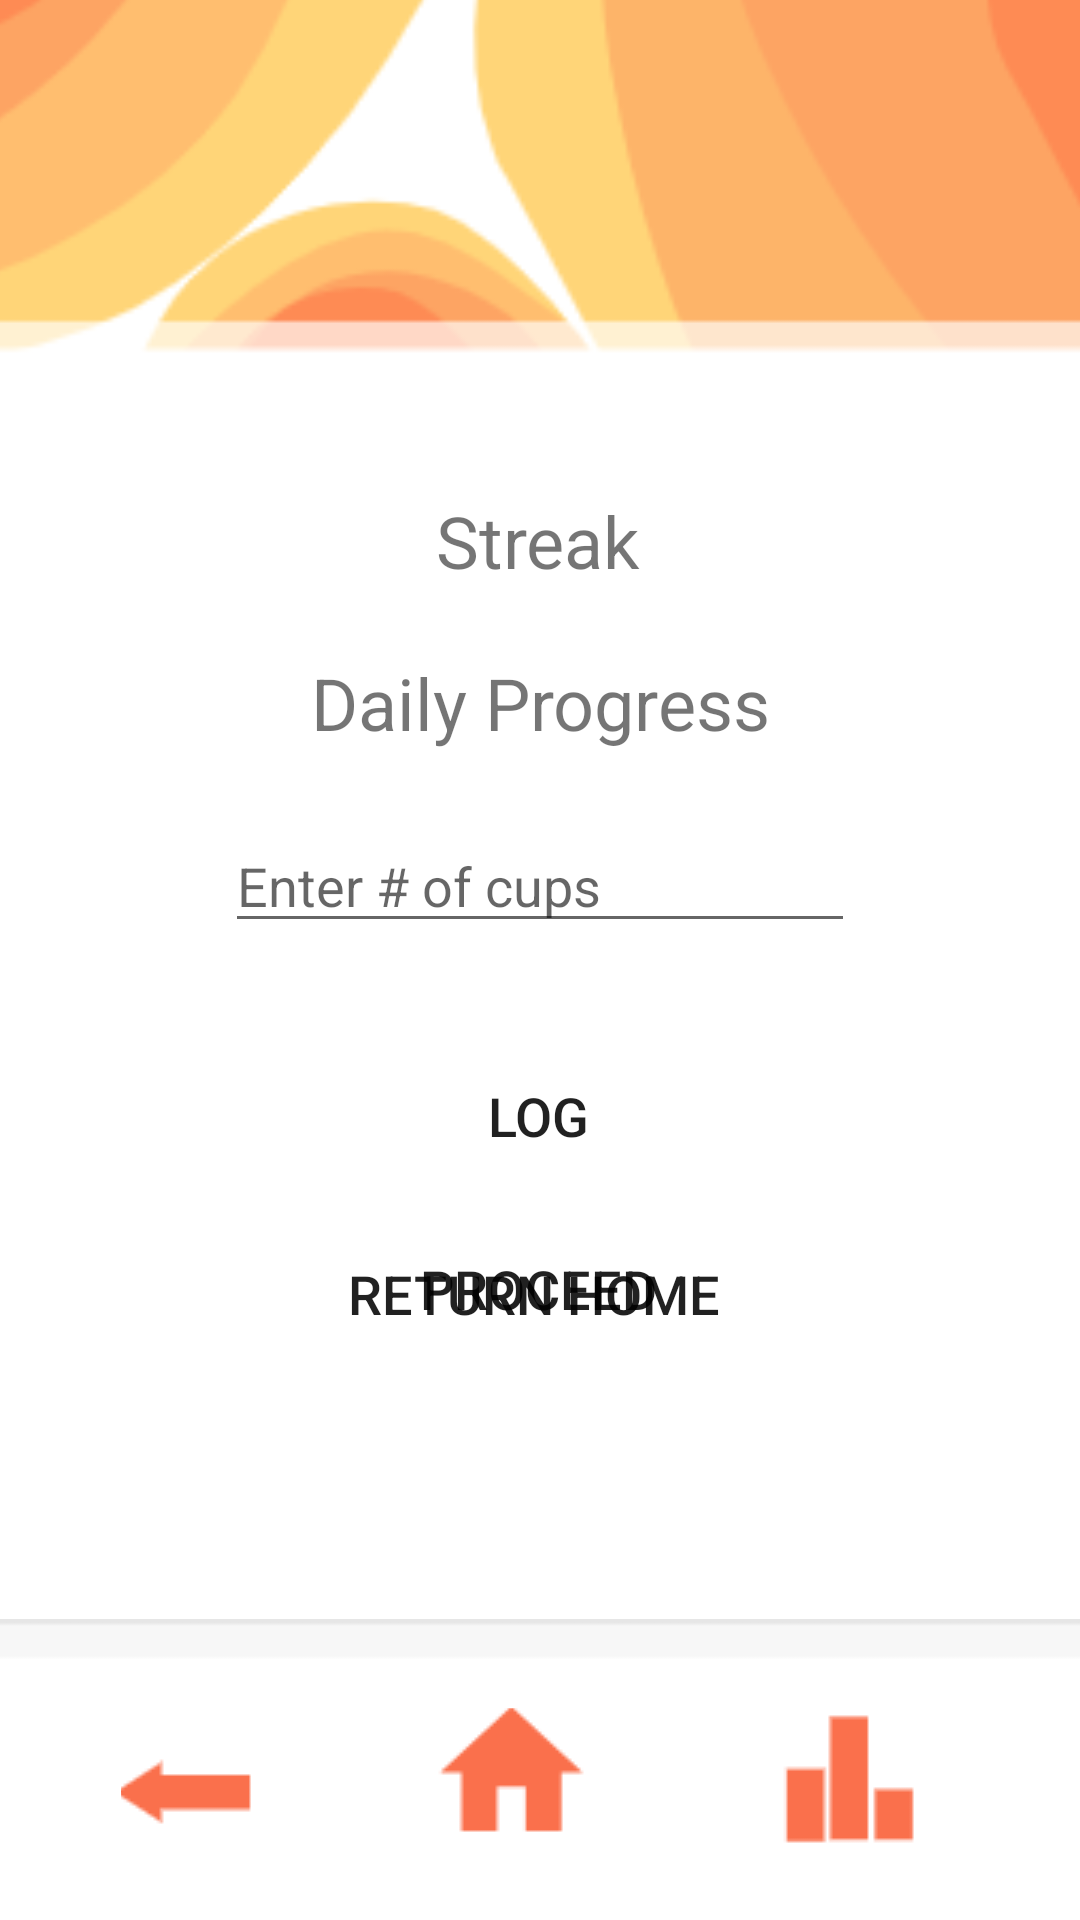

Write the Android layout XML for this screen, with the resource values it uses.
<!-- AndroidManifest.xml: application theme Theme.Rejuve -->
<!-- res/layout/activity_nourishment.xml -->
<?xml version="1.0" encoding="utf-8"?>
<androidx.constraintlayout.widget.ConstraintLayout xmlns:android="http://schemas.android.com/apk/res/android"
    xmlns:app="http://schemas.android.com/apk/res-auto"
    xmlns:tools="http://schemas.android.com/tools"
    android:layout_width="match_parent"
    android:layout_height="match_parent"
    tools:context=".Nourishment">

    <ImageView
        android:id="@+id/imageView19"
        android:layout_width="465dp"
        android:layout_height="802dp"
        app:layout_constraintBottom_toBottomOf="parent"
        app:layout_constraintEnd_toEndOf="parent"
        app:layout_constraintStart_toStartOf="parent"
        app:layout_constraintTop_toTopOf="parent"
        app:layout_constraintVertical_bias="0.401"
        app:srcCompat="@drawable/activebg" />

    <TextView
        android:id="@+id/streak"
        android:layout_width="wrap_content"
        android:layout_height="wrap_content"
        android:text="Streak"
        android:textAlignment="center"
        android:textSize="24sp"
        app:layout_constraintBottom_toBottomOf="parent"
        app:layout_constraintEnd_toEndOf="parent"
        app:layout_constraintHorizontal_bias="0.498"
        app:layout_constraintStart_toStartOf="parent"
        app:layout_constraintTop_toTopOf="parent"
        app:layout_constraintVertical_bias="0.27" />

    <TextView
        android:id="@+id/cupsLogged"
        android:layout_width="wrap_content"
        android:layout_height="wrap_content"
        android:text="Daily Progress"
        android:textAlignment="center"
        android:textSize="24sp"
        app:layout_constraintBottom_toBottomOf="parent"
        app:layout_constraintEnd_toEndOf="parent"
        app:layout_constraintStart_toStartOf="parent"
        app:layout_constraintTop_toTopOf="parent"
        app:layout_constraintVertical_bias="0.359" />

    <EditText
        android:id="@+id/logET"
        android:layout_width="wrap_content"
        android:layout_height="wrap_content"
        android:ems="10"
        android:hint="Enter # of cups"
        android:inputType="number"
        app:layout_constraintBottom_toBottomOf="parent"
        app:layout_constraintEnd_toEndOf="parent"
        app:layout_constraintStart_toStartOf="parent"
        app:layout_constraintTop_toTopOf="parent"
        app:layout_constraintVertical_bias="0.456" />

    <Button
        android:id="@+id/submit"
        android:layout_width="wrap_content"
        android:layout_height="wrap_content"
        android:background="@drawable/roundedbutton"
        android:onClick="log"
        android:text="Log"
        android:textSize="18sp"
        app:layout_constraintBottom_toBottomOf="parent"
        app:layout_constraintEnd_toEndOf="parent"
        app:layout_constraintHorizontal_bias="0.498"
        app:layout_constraintStart_toStartOf="parent"
        app:layout_constraintTop_toTopOf="parent"
        app:layout_constraintVertical_bias="0.588" />

    <Button
        android:id="@+id/reward"
        android:layout_width="wrap_content"
        android:layout_height="wrap_content"
        android:background="@drawable/roundedbutton"
        android:onClick="proceedToReward"
        android:text="Proceed"
        android:textSize="18sp"
        app:layout_constraintBottom_toBottomOf="parent"
        app:layout_constraintEnd_toEndOf="parent"
        app:layout_constraintHorizontal_bias="0.498"
        app:layout_constraintStart_toStartOf="parent"
        app:layout_constraintTop_toTopOf="parent"
        app:layout_constraintVertical_bias="0.685" />

    <Button
        android:id="@+id/homeButton"
        android:layout_width="wrap_content"
        android:layout_height="wrap_content"
        android:background="@drawable/roundedbutton"
        android:onClick="returnHome"
        android:text="Return Home"
        android:textSize="18sp"
        app:layout_constraintBottom_toBottomOf="parent"
        app:layout_constraintEnd_toEndOf="parent"
        app:layout_constraintHorizontal_bias="0.49"
        app:layout_constraintStart_toStartOf="parent"
        app:layout_constraintTop_toTopOf="parent"
        app:layout_constraintVertical_bias="0.688" />

    <ImageView
        android:id="@+id/imageView24"
        android:layout_width="411dp"
        android:layout_height="101dp"
        app:layout_constraintBottom_toBottomOf="parent"
        app:layout_constraintEnd_toEndOf="parent"
        app:layout_constraintStart_toStartOf="parent"
        app:layout_constraintTop_toTopOf="parent"
        app:layout_constraintVertical_bias="1.0"
        app:srcCompat="@drawable/bottombarbg" />

    <ImageButton
        android:id="@+id/homeBtn4"
        android:layout_width="60dp"
        android:layout_height="56dp"
        android:onClick="goToDashboard"
        app:layout_constraintBottom_toBottomOf="parent"
        app:layout_constraintEnd_toEndOf="parent"
        app:layout_constraintHorizontal_bias="0.468"
        app:layout_constraintStart_toStartOf="parent"
        app:layout_constraintTop_toTopOf="parent"
        app:layout_constraintVertical_bias="0.975"
        app:srcCompat="@drawable/home2" />

    <ImageButton
        android:id="@+id/leaderboardBtn4"
        android:layout_width="60dp"
        android:layout_height="56dp"
        android:onClick="goToLeaderboard"
        app:layout_constraintBottom_toBottomOf="parent"
        app:layout_constraintEnd_toEndOf="parent"
        app:layout_constraintHorizontal_bias="0.852"
        app:layout_constraintStart_toStartOf="parent"
        app:layout_constraintTop_toTopOf="parent"
        app:layout_constraintVertical_bias="0.975"
        app:srcCompat="@drawable/leaderboard2" />

    <ImageButton
        android:id="@+id/searchBtn4"
        android:layout_width="52dp"
        android:layout_height="52dp"
        android:onClick="signOut"
        app:layout_constraintBottom_toBottomOf="parent"
        app:layout_constraintEnd_toEndOf="parent"
        app:layout_constraintHorizontal_bias="0.131"
        app:layout_constraintStart_toStartOf="parent"
        app:layout_constraintTop_toTopOf="parent"
        app:layout_constraintVertical_bias="0.969"
        app:srcCompat="@drawable/logout2" />

</androidx.constraintlayout.widget.ConstraintLayout>
<!-- resources referenced by this layout -->
<resources>
  <!-- drawable activebg: png bitmap (drawable, 9330 bytes) -->
  <!-- drawable bottombarbg: png bitmap (drawable, 1361 bytes) -->
  <!-- drawable home2: png bitmap (drawable, 1399 bytes) -->
  <!-- drawable leaderboard2: png bitmap (drawable, 838 bytes) -->
  <!-- drawable logout2: png bitmap (drawable, 1685 bytes) -->
  <style name="Theme.Rejuve" parent="Theme.MaterialComponents.DayNight.DarkActionBar">
          
          <item name="colorPrimary">@color/purple_500</item>
          <item name="colorPrimaryVariant">@color/purple_700</item>
          <item name="colorOnPrimary">@color/white</item>
          
          <item name="colorSecondary">@color/teal_200</item>
          <item name="colorSecondaryVariant">@color/teal_700</item>
          <item name="colorOnSecondary">@color/black</item>
          
          <item name="android:statusBarColor" tools:targetApi="l">?attr/colorPrimaryVariant</item>
          
      </style>
  <color name="purple_500">#F87A5E</color>
  <color name="purple_700">#F87A5E</color>
  <color name="white">#FFFFFFFF</color>
  <color name="teal_200">#FF03DAC5</color>
  <color name="teal_700">#FF018786</color>
  <color name="black">#FF000000</color>
</resources>
